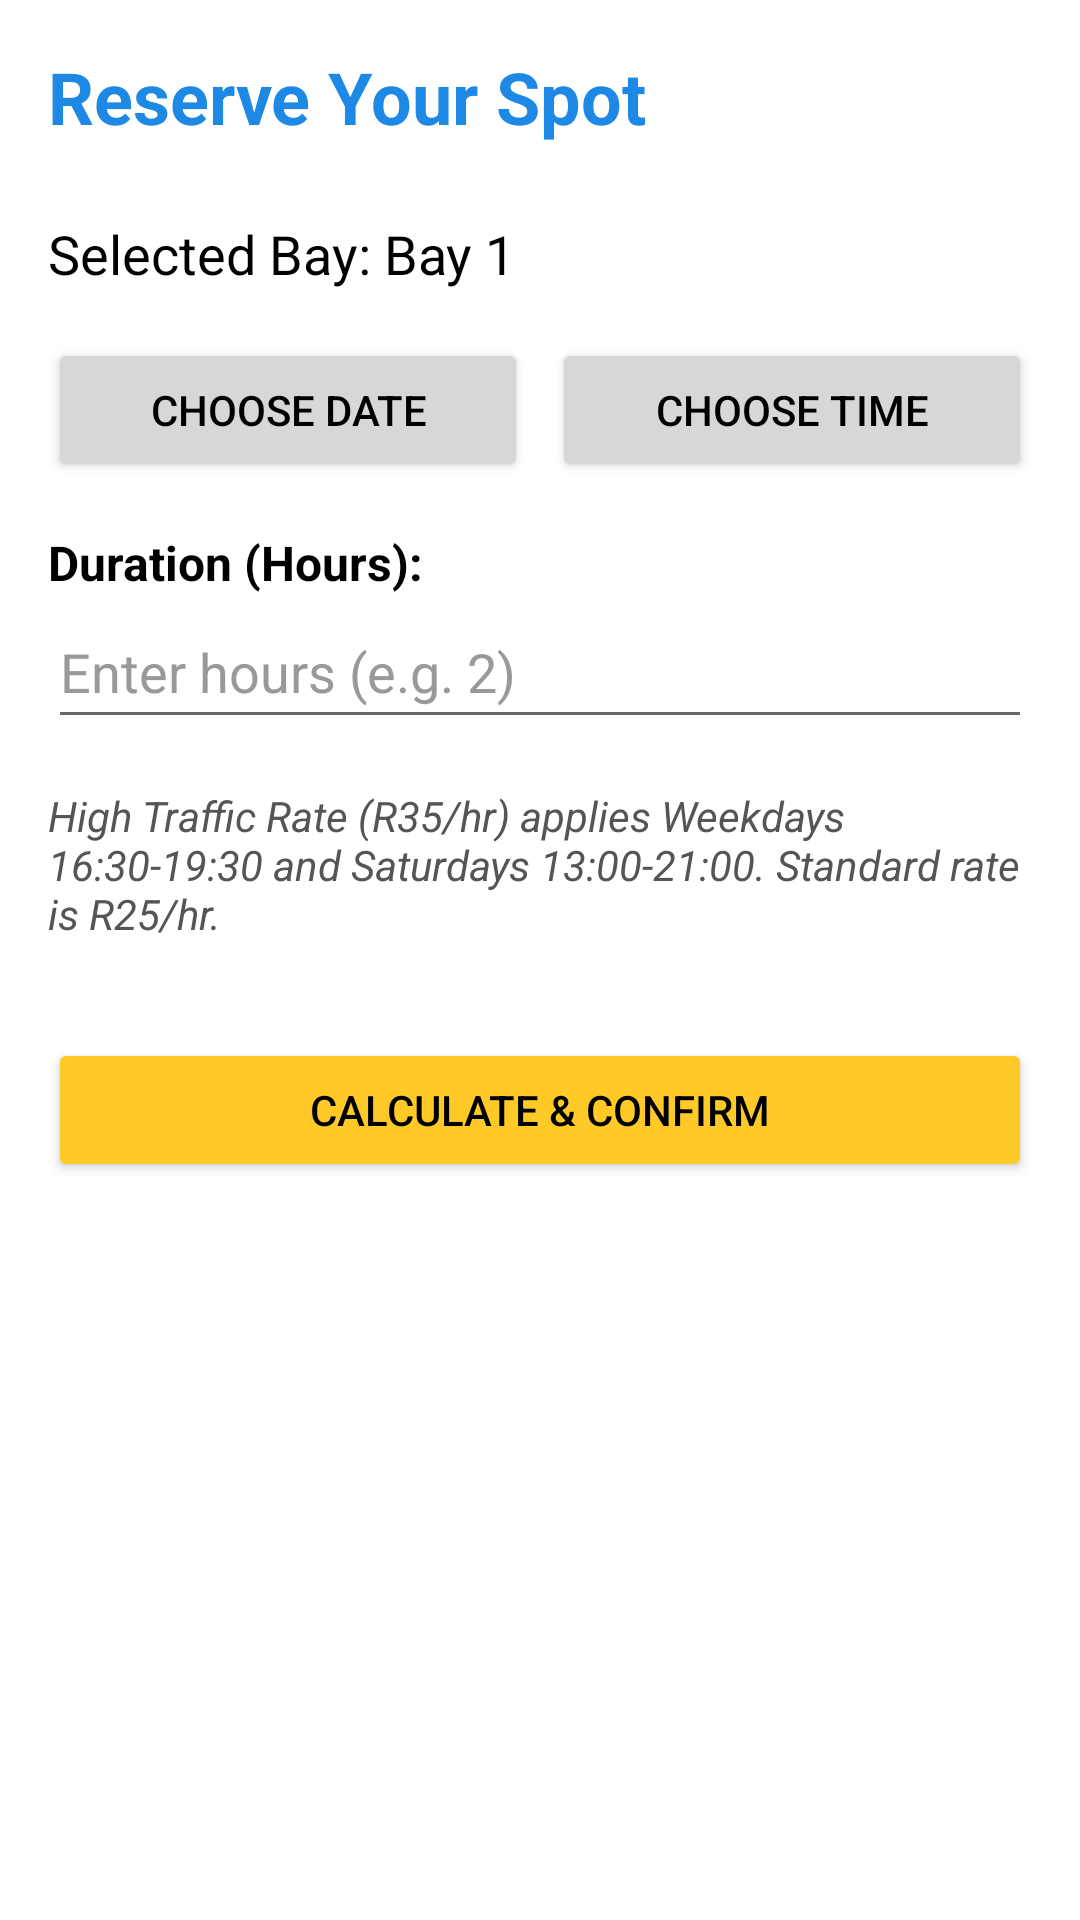

Layout XML and referenced resources for this Android screen:
<!-- AndroidManifest.xml: application theme Theme.NaviPark -->
<!-- res/layout/activity_booking.xml -->
<?xml version="1.0" encoding="utf-8"?>
<LinearLayout xmlns:android="http://schemas.android.com/apk/res/android"
    android:layout_width="match_parent"
    android:layout_height="match_parent"
    android:orientation="vertical"
    android:padding="16dp"
    android:background="@color/white">

    <TextView
        android:layout_width="wrap_content"
        android:layout_height="wrap_content"
        android:text="Reserve Your Spot"
        android:textSize="24sp"
        android:textStyle="bold"
        android:textColor="@color/primary"
        android:layout_marginBottom="24dp"/>

    <TextView
        android:layout_width="wrap_content"
        android:layout_height="wrap_content"
        android:text="Selected Bay: Bay 1"
        android:textSize="18sp"
        android:layout_marginBottom="16dp"/>
        
    <LinearLayout
        android:layout_width="match_parent"
        android:layout_height="wrap_content"
        android:orientation="horizontal">
        <Button
            android:id="@+id/btnSelectDate"
            android:layout_width="0dp"
            android:layout_weight="1"
            android:layout_height="wrap_content"
            android:text="Choose Date"
            android:layout_marginEnd="8dp"/>
        <Button
            android:id="@+id/btnSelectTime"
            android:layout_width="0dp"
            android:layout_weight="1"
            android:layout_height="wrap_content"
            android:text="Choose Time"/>
    </LinearLayout>
    
    <TextView
        android:layout_width="wrap_content"
        android:layout_height="wrap_content"
        android:text="Duration (Hours):"
        android:textSize="16sp"
        android:textStyle="bold"
        android:layout_marginTop="16dp"/>

    <EditText
        android:id="@+id/etDuration"
        android:layout_width="match_parent"
        android:layout_height="wrap_content"
        android:inputType="number"
        android:hint="Enter hours (e.g. 2)"
        android:minHeight="48dp"/>

    <TextView
        android:layout_width="match_parent"
        android:layout_height="wrap_content"
        android:text="High Traffic Rate (R35/hr) applies Weekdays 16:30-19:30 and Saturdays 13:00-21:00. Standard rate is R25/hr."
        android:layout_marginTop="16dp"
        android:textStyle="italic"
        android:textColor="#555555"/>

    <Button
        android:id="@+id/btnConfirmBooking"
        android:layout_width="match_parent"
        android:layout_height="wrap_content"
        android:text="Calculate &amp; Confirm"
        android:layout_marginTop="32dp"
        android:backgroundTint="@color/accent"
        android:textColor="@color/black"/>

</LinearLayout>
<!-- resources referenced by this layout -->
<resources>
  <color name="accent">#FFCA28</color>
  <color name="black">#000000</color>
  <color name="primary">#1E88E5</color>
  <color name="white">#FFFFFF</color>
  <style name="Theme.NaviPark" parent="Theme.MaterialComponents.Light.NoActionBar">
          <item name="colorPrimary">@color/primary</item>
          <item name="colorPrimaryDark">@color/primary_dark</item>
          <item name="colorAccent">@color/accent</item>
          <item name="android:windowBackground">@color/background</item>
          <item name="android:textColor">@color/black</item>
          <item name="android:editTextColor">@color/black</item>
          <item name="android:textColorHint">#999999</item>
          <item name="colorOnPrimary">@color/white</item>
          <item name="colorOnSurface">@color/black</item>
      </style>
  <color name="primary_dark">#1565C0</color>
  <color name="background">#F5F5F5</color>
</resources>
